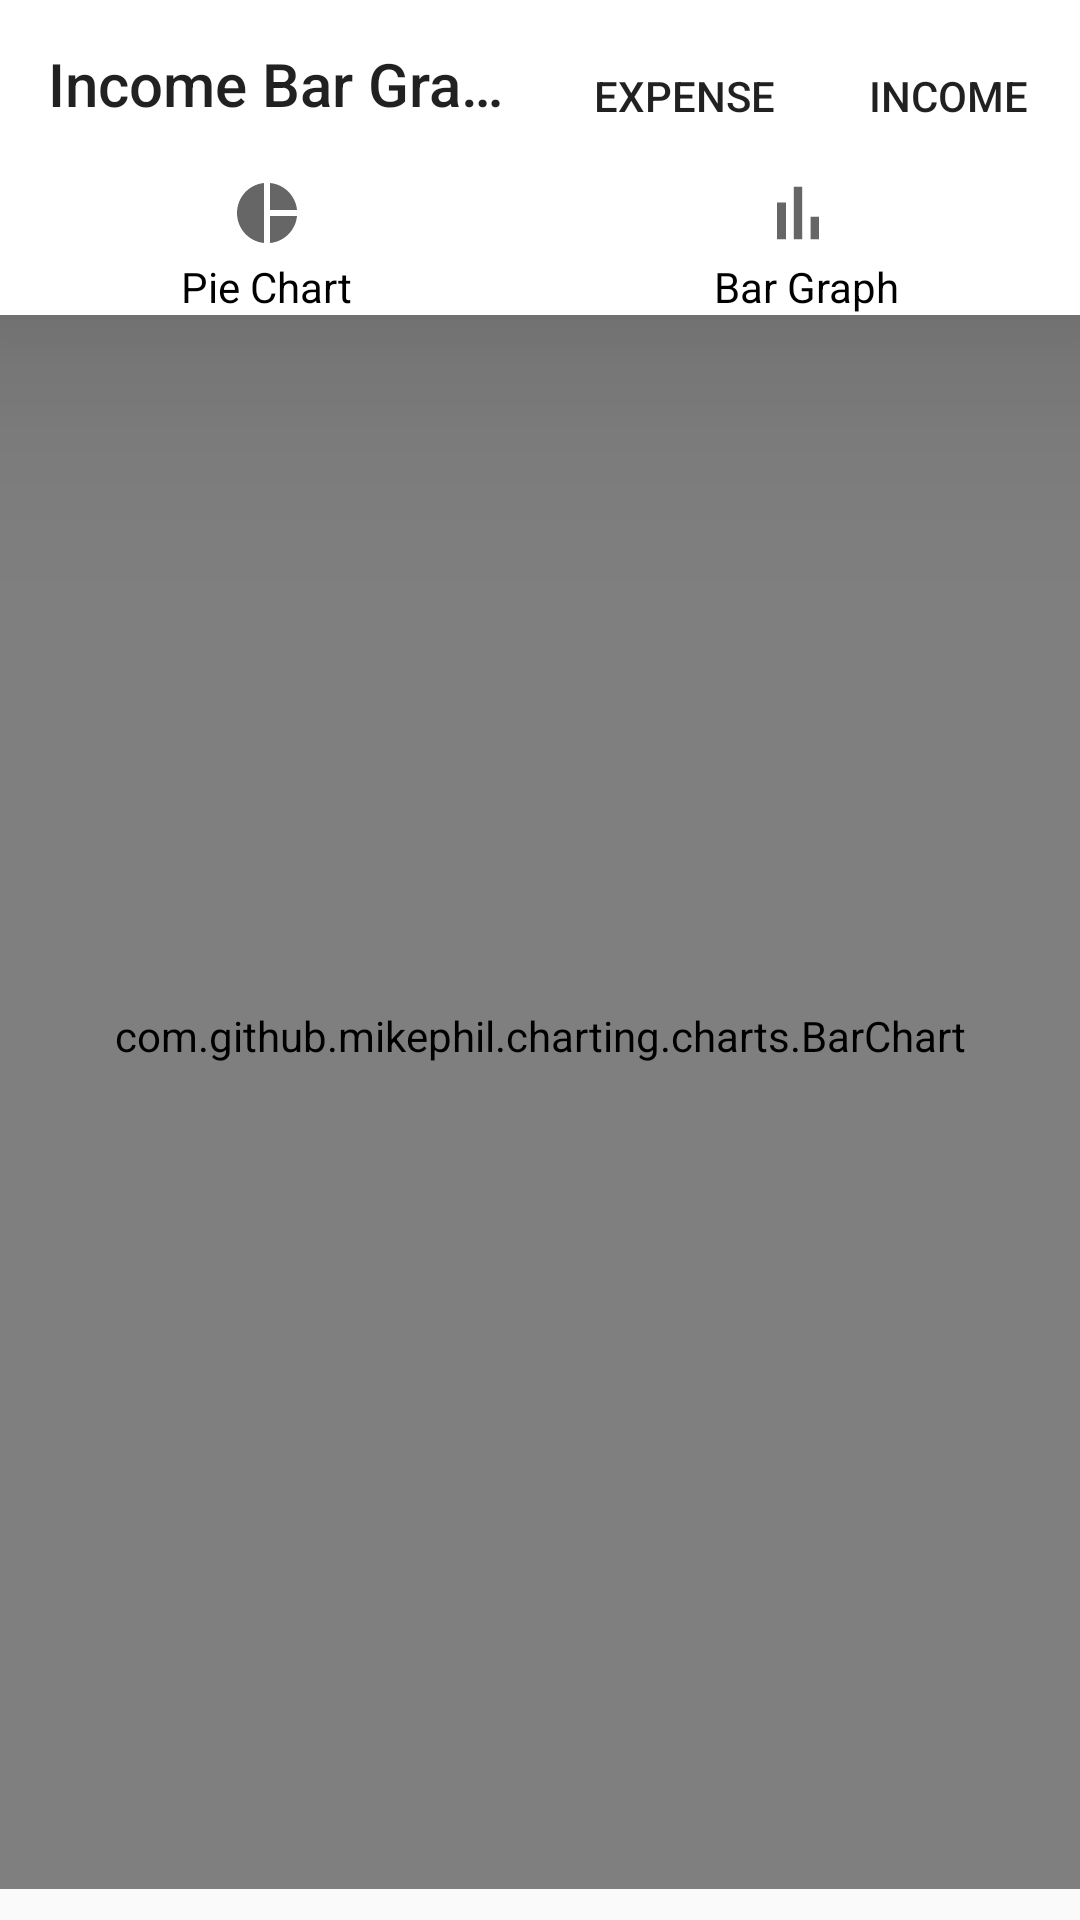

This screen was rendered from an Android layout file. Write that file and the resources it references.
<!-- AndroidManifest.xml: application theme Theme.AppCompat.DayNight.NoActionBar -->
<!-- res/layout/activity_income_bar_graph.xml -->
<?xml version="1.0" encoding="utf-8"?>
<androidx.constraintlayout.widget.ConstraintLayout xmlns:android="http://schemas.android.com/apk/res/android"
    xmlns:app="http://schemas.android.com/apk/res-auto"
    xmlns:tools="http://schemas.android.com/tools"
    android:layout_width="match_parent"
    android:layout_height="match_parent"
    tools:context=".BarGraphActivity">

         <Toolbar
            android:id="@+id/toolbar"
                      android:elevation="50dp"

            android:layout_width="match_parent"
            android:layout_height="wrap_content"
             android:title="Income Bar Graph"
            android:background="@color/white"
            app:layout_constraintEnd_toEndOf="parent"
            app:layout_constraintHorizontal_bias="0.0"
            app:layout_constraintStart_toStartOf="parent"
            app:layout_constraintTop_toTopOf="parent">

    <Button
        android:id="@+id/expense_pie_chart"
        android:layout_width="wrap_content"
        android:layout_height="wrap_content"
        android:layout_marginStart="24dp"
        android:layout_marginTop="8dp"
        android:background="@android:color/transparent"
        android:text="expense"
        app:layout_constraintStart_toStartOf="parent"
        app:layout_constraintTop_toTopOf="@+id/pieChart" />

    <Button
        android:id="@+id/income_pie_chart"
        android:layout_width="wrap_content"
        android:layout_height="wrap_content"
        android:layout_marginTop="8dp"
        android:background="@android:color/transparent"
        android:text="Income"
        app:layout_constraintEnd_toEndOf="parent"
        app:layout_constraintHorizontal_bias="0.294"
        app:layout_constraintStart_toStartOf="@id/expense_pie_chart"
        app:layout_constraintTop_toTopOf="@+id/pieChart" />

      </Toolbar>

       <TableLayout
            android:id="@+id/tableLayout"
            android:layout_width="match_parent"
            android:layout_height="wrap_content"
            android:background="@color/white"
                    android:elevation="50dp"

            app:layout_constraintEnd_toEndOf="parent"
            app:layout_constraintHorizontal_bias="0.0"
            app:layout_constraintStart_toStartOf="parent"
            app:layout_constraintTop_toBottomOf="@+id/toolbar">

            <TableRow
                android:layout_width="match_parent"
                android:layout_height="wrap_content">


                <ImageButton
                    android:id="@+id/pie_chart_btn"
                    android:layout_width="wrap_content"
                    android:layout_height="match_parent"
                    android:layout_weight="1"

                    android:background="@android:color/transparent"
                    android:src="@drawable/ic_baseline_pie_chart_24"
                    android:textColor="@color/black" />

                <ImageButton
                    android:id="@+id/bar_graph_btn"
                    android:layout_width="wrap_content"
                    android:layout_height="match_parent"
                    android:layout_weight="1"
                    android:background="@android:color/transparent"
                    android:src="@drawable/ic_baseline_bar_chart_24"
                    android:textColor="@color/black" />
  </TableRow>

                  <TableRow
                android:id="@+id/textView_row"
                android:layout_width="match_parent"
                android:layout_height="wrap_content">

                <TextView
                    android:id="@+id/pi_chart"
                    android:layout_width="wrap_content"
                    android:layout_height="match_parent"
                    android:layout_weight="1"
                    android:gravity="center"
                    android:text="Pie Chart"
                    android:textAllCaps="false"
                    android:textColor="@color/black" />

                <TextView
                    android:id="@+id/transaction"
                    android:layout_width="wrap_content"
                    android:layout_height="match_parent"
                    android:layout_weight="1"
                    android:gravity="center"
                    android:text="Bar Graph"
                    android:textAllCaps="false"
                    android:textColor="@color/black" />
                  </TableRow>
 </TableLayout>

    <com.github.mikephil.charting.charts.BarChart
        android:id="@+id/idBarChart"
        android:layout_width="0dp"
        android:layout_height="569dp"
        android:layout_marginBottom="55dp"
        app:layout_constraintBottom_toBottomOf="parent"
        app:layout_constraintEnd_toEndOf="parent"
        app:layout_constraintStart_toStartOf="parent"
        app:layout_constraintTop_toBottomOf="@id/tableLayout" />

</androidx.constraintlayout.widget.ConstraintLayout>
<!-- resources referenced by this layout -->
<resources>
  <color name="black">#FF000000</color>
  <color name="white">#FFFFFFFF</color>
  <!-- drawable ic_baseline_bar_chart_24 (drawable) -->
  <vector xmlns:android="http://schemas.android.com/apk/res/android"
      android:width="30dp"
      android:height="30dp"
      android:viewportWidth="30"
      android:viewportHeight="24"
      android:tint="?attr/colorControlNormal">
    <path
        android:fillColor="@android:color/black"
        android:pathData="M5,9.2h3L8,19L5,19zM10.6,5h2.8v14h-2.8zM16.2,13L19,13v6h-2.8z"/>
  </vector>
  <!-- drawable ic_baseline_pie_chart_24 (drawable) -->
  <vector xmlns:android="http://schemas.android.com/apk/res/android"
      android:width="24dp"
      android:height="24dp"
      android:viewportWidth="24"
      android:viewportHeight="24"
      android:tint="?attr/colorControlNormal">
    <path
        android:fillColor="@android:color/black"
        android:pathData="M11,2v20c-5.07,-0.5 -9,-4.79 -9,-10s3.93,-9.5 9,-10zM13.03,2v8.99L22,10.99c-0.47,-4.74 -4.24,-8.52 -8.97,-8.99zM13.03,13.01L13.03,22c4.74,-0.47 8.5,-4.25 8.97,-8.99h-8.97z"/>
  </vector>
</resources>
